Image classification data set "lung_images" (Kaumarya/lung-cancer-detection on GitHub). Class labels (4): adenocarcinoma, large cell carcinoma, normal, squamous cell carcinoma.

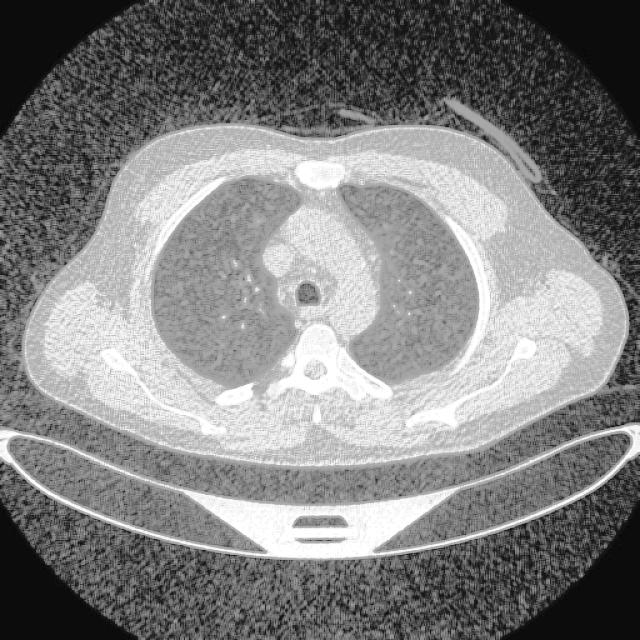
Label: normal

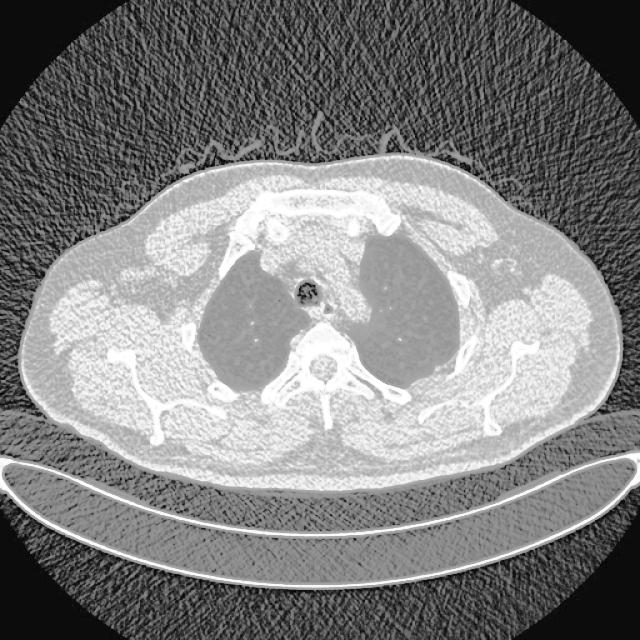
Label: normal

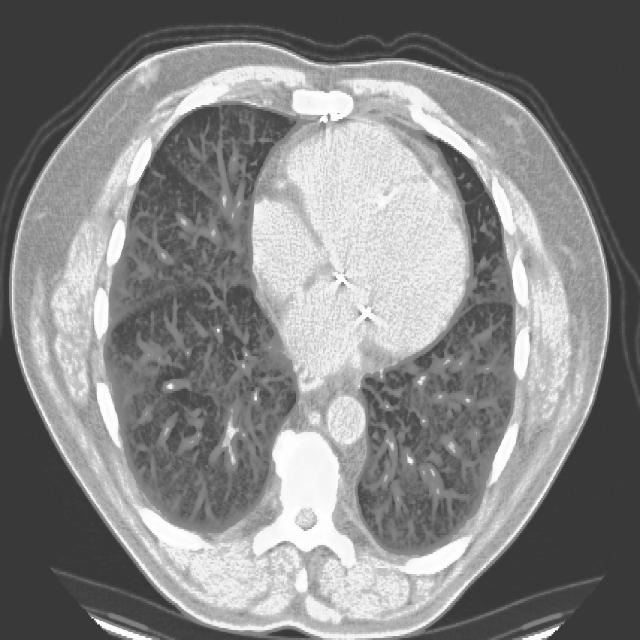
Label: squamous cell carcinoma

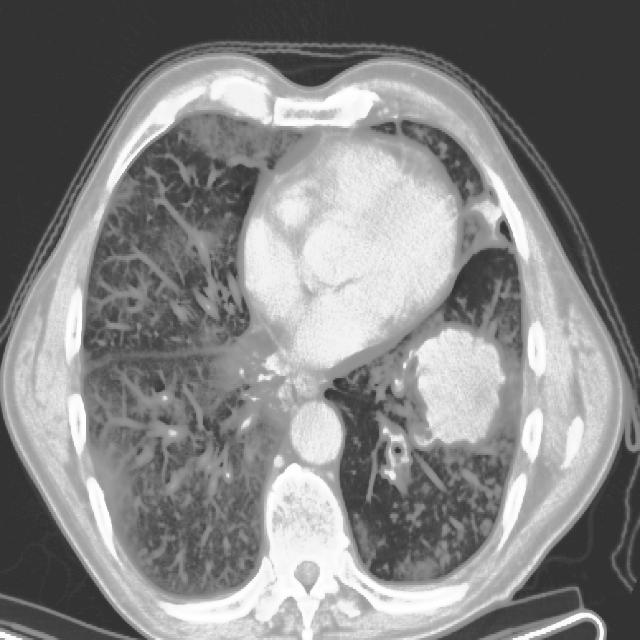
Label: large cell carcinoma

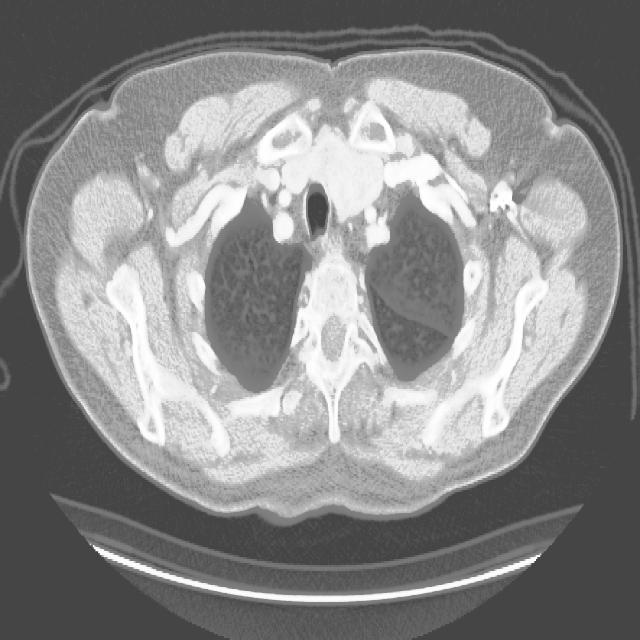
Label: adenocarcinoma

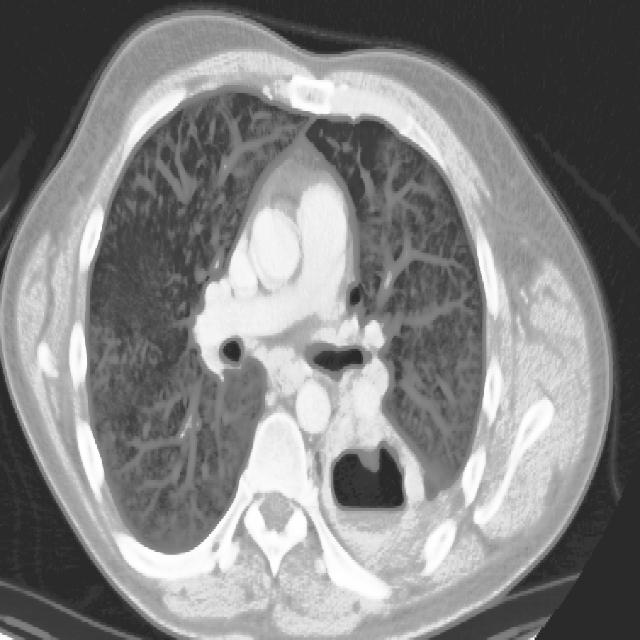
Label: squamous cell carcinoma
